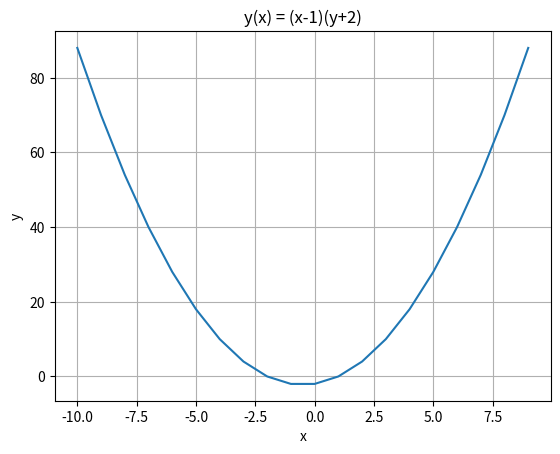

Write Python code to recreate this figure.
"""Plot a function graph"""

import matplotlib.pyplot as plt

def main():
    f = lambda x: (x-1)*(x+2)

    x_vals = range(-10, 10)
    y_vals = list(map(f, x_vals))

    plt.plot(x_vals, y_vals)
    plt.grid(True)
    plt.xlabel("x")
    plt.ylabel("y")
    plt.title("y(x) = (x-1)(y+2)")
    plt.show()


if __name__ == "__main__":
    main()
